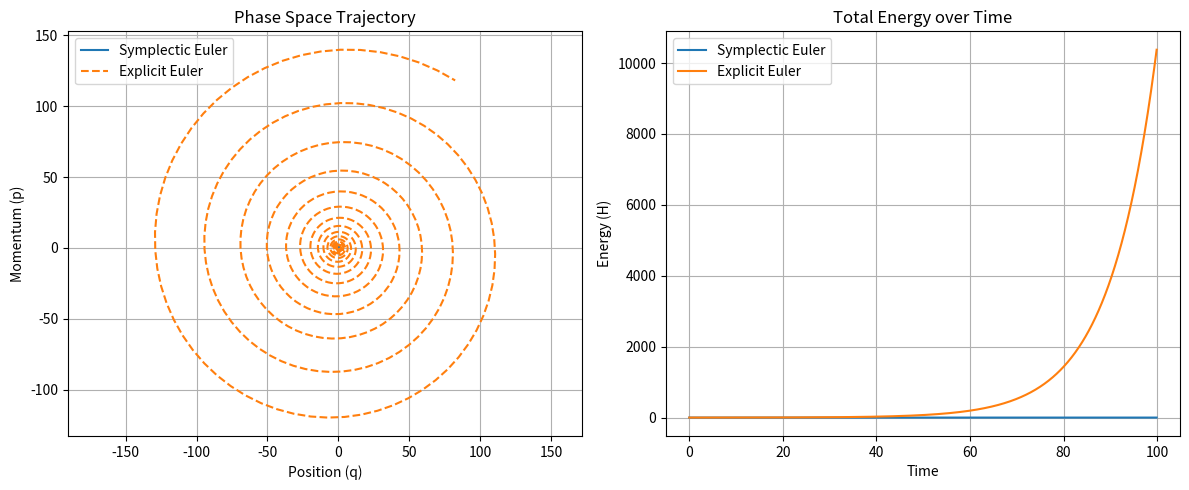

The script that saved this image:
import numpy as np
import matplotlib.pyplot as plt

class HamiltonianSystem:
    def __init__(self):
        # Simple Harmonic Oscillator as a proxy for particle in potential well
        # H = 0.5 * p^2 + 0.5 * q^2
        self.m = 1.0
        self.k = 1.0

    def V_prime(self, q):
        return self.k * q

    def T_prime(self, p):
        return p / self.m

    def energy(self, q, p):
        return 0.5 * self.k * q**2 + 0.5 * p**2 / self.m

def symplectic_euler(system, q0, p0, dt, steps):
    q = np.zeros(steps)
    p = np.zeros(steps)
    E = np.zeros(steps)
    
    q[0] = q0
    p[0] = p0
    E[0] = system.energy(q0, p0)
    
    for i in range(steps - 1):
        # Update p first (using current q)
        p[i+1] = p[i] - dt * system.V_prime(q[i])
        # Update q using new p
        q[i+1] = q[i] + dt * system.T_prime(p[i+1])
        
        E[i+1] = system.energy(q[i+1], p[i+1])
        
    return q, p, E

def explicit_euler(system, q0, p0, dt, steps):
    q = np.zeros(steps)
    p = np.zeros(steps)
    E = np.zeros(steps)
    
    q[0] = q0
    p[0] = p0
    E[0] = system.energy(q0, p0)
    
    for i in range(steps - 1):
        # Standard Euler: use current q and p for both
        p[i+1] = p[i] - dt * system.V_prime(q[i])
        q[i+1] = q[i] + dt * system.T_prime(p[i])
        
        E[i+1] = system.energy(q[i+1], p[i+1])
        
    return q, p, E

def run_comparison():
    system = HamiltonianSystem()
    q0 = 1.0
    p0 = 0.0
    dt = 0.1 # Relatively large step size to highlight differences
    steps = 1000
    
    print("Running Structure-Preserving Integrator Comparison...")
    
    q_sym, p_sym, E_sym = symplectic_euler(system, q0, p0, dt, steps)
    q_exp, p_exp, E_exp = explicit_euler(system, q0, p0, dt, steps)
    
    time = np.arange(steps) * dt
    
    plt.figure(figsize=(12, 5))
    
    plt.subplot(1, 2, 1)
    plt.plot(q_sym, p_sym, label='Symplectic Euler')
    plt.plot(q_exp, p_exp, label='Explicit Euler', linestyle='--')
    plt.title('Phase Space Trajectory')
    plt.xlabel('Position (q)')
    plt.ylabel('Momentum (p)')
    plt.legend()
    plt.axis('equal')
    plt.grid(True)
    
    plt.subplot(1, 2, 2)
    plt.plot(time, E_sym, label='Symplectic Euler')
    plt.plot(time, E_exp, label='Explicit Euler')
    plt.title('Total Energy over Time')
    plt.xlabel('Time')
    plt.ylabel('Energy (H)')
    plt.legend()
    plt.grid(True)
    
    plt.tight_layout()
    plt.savefig('integrator_comparison.png')
    print("Comparison plot saved to integrator_comparison.png")
    print(f"Final Energy Error (Symplectic): {abs(E_sym[-1] - E_sym[0]):.6f}")
    print(f"Final Energy Error (Explicit):   {abs(E_exp[-1] - E_exp[0]):.6f}")

if __name__ == "__main__":
    run_comparison()
